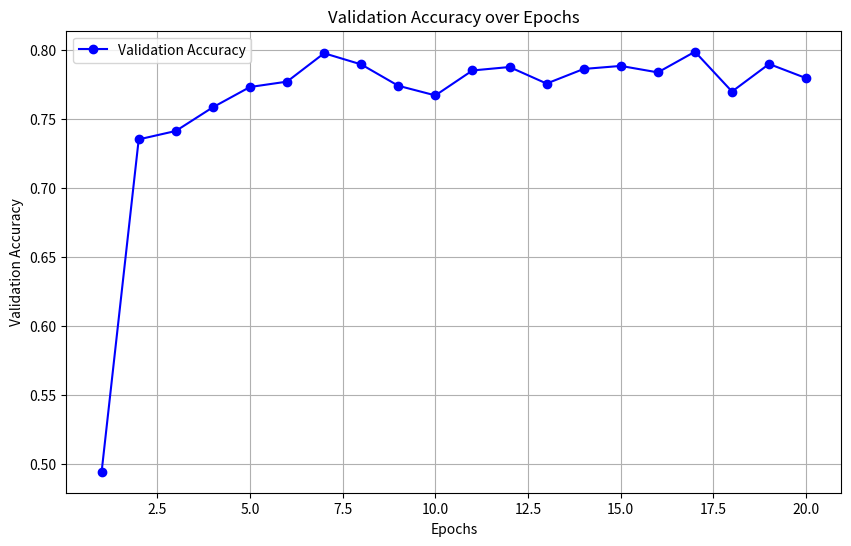

Recreate this plot in Python.
import matplotlib.pyplot as plt

epochs = list(range(1, 21))

# RNN
val_accuracy = [
    0.1431, 0.1942, 0.3394, 0.3025, 0.3744, 0.4014, 0.4467, 0.4031, 
    0.4478, 0.4819, 0.4858, 0.4819, 0.4608, 0.4542, 0.4181, 0.4917, 
    0.4964, 0.4653, 0.4944, 0.4794
]

# LSTM 
val_accuracy = [
    0.4942, 0.7353, 0.7414, 0.7586, 0.7733, 0.7772, 0.7978, 0.7897, 
    0.7742, 0.7672, 0.7853, 0.7878, 0.7758, 0.7864, 0.7886, 0.7839, 
    0.7989, 0.7700, 0.7900, 0.7797
]

plt.figure(figsize=(10, 6))
plt.plot(epochs, val_accuracy, marker='o', linestyle='-', color='b', label='Validation Accuracy')

plt.xlabel('Epochs')
plt.ylabel('Validation Accuracy')
plt.title('Validation Accuracy over Epochs')

# Show the grid for better readability
plt.grid(True)

# Show the plot
plt.legend()
plt.show()
